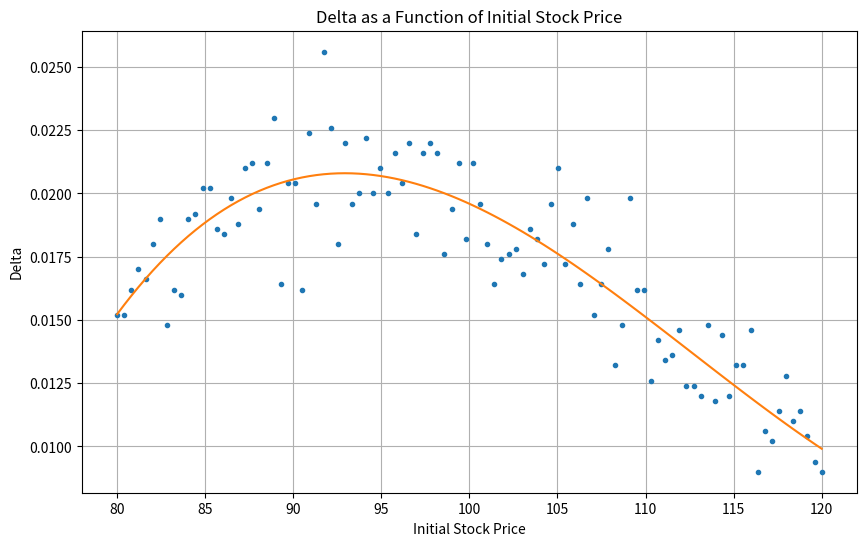

Write the Python code that produced this figure.
import numpy as np
import matplotlib.pyplot as plt


def call_option_simulation(S0, K, T, r, sigma, iterations):
    np.random.seed(1)
    option_data = np.zeros([iterations, 2])

    rand = np.random.normal(0, 1, [1, iterations])

    stock_price = S0*np.exp(T*(r - 0.5*sigma**2) + sigma*np.sqrt(T)*rand)


    pay = 0

    for N in range(len(stock_price[0])):

        if stock_price[0][N] > K:

            pay += 1

    return pay/float(iterations)


def bump_and_revalue(S0, K, T, r, sigma, iterations, bump_size):
    pi_0_same = call_option_simulation(S0, K, T, r, sigma, iterations)
    pi_1_same = call_option_simulation(S0 + bump_size, K, T, r, sigma, iterations)

    return pi_0_same, pi_1_same

def estimate_delta(S0, K, T, r, sigma, iterations, bump_size):
    pi_0, pi_1 = bump_and_revalue(S0, K, T, r, sigma, iterations, bump_size)
    return (pi_1 - pi_0)/bump_size


# Define parameters
S0s = np.linspace(80, 120, 100)
bump_size = 0.1
K = 100
T = 1
r = 0.05
sigma = 0.2
iterations = 50000

# Calculate deltas for different initial stock prices
deltas = [estimate_delta(S0, K, T, r, sigma, iterations, bump_size) for S0 in S0s]

plt.figure(figsize=(10, 6))
plt.plot(S0s, deltas, '.')
plt.xlabel('Initial Stock Price')
plt.ylabel('Delta')
plt.title('Delta as a Function of Initial Stock Price')
plt.plot(S0s, np.poly1d(np.polyfit(S0s, deltas, 3))(S0s))
plt.grid(True)
plt.show()